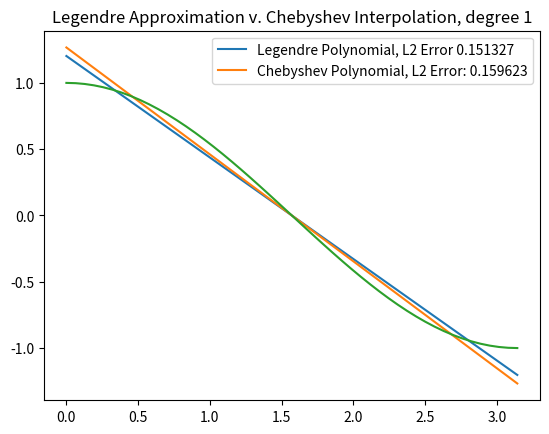
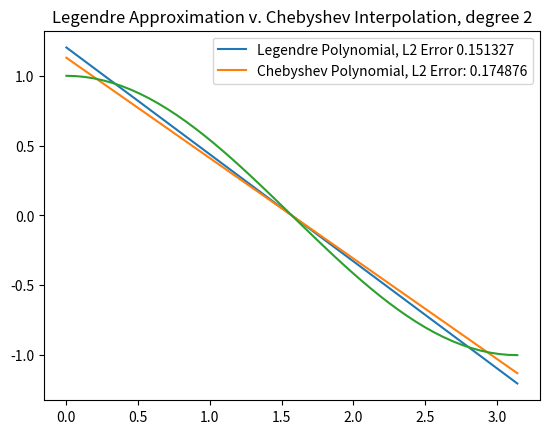
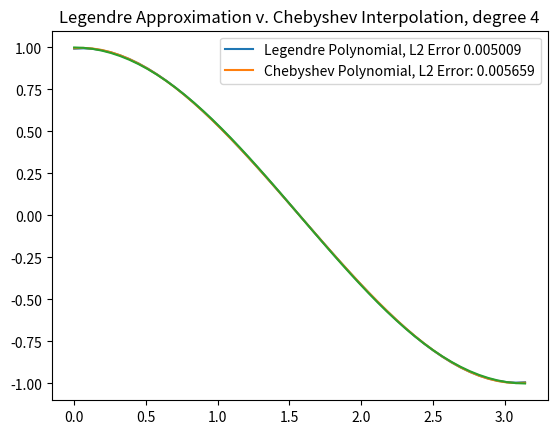
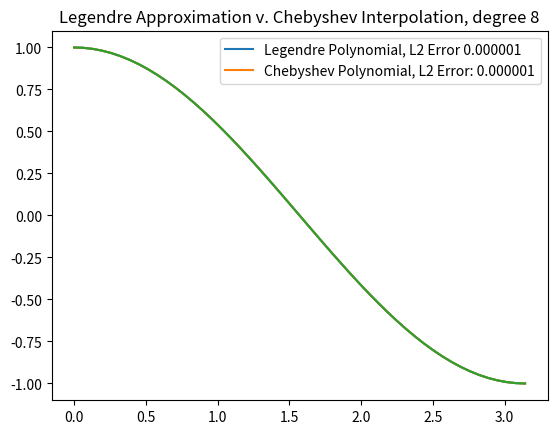
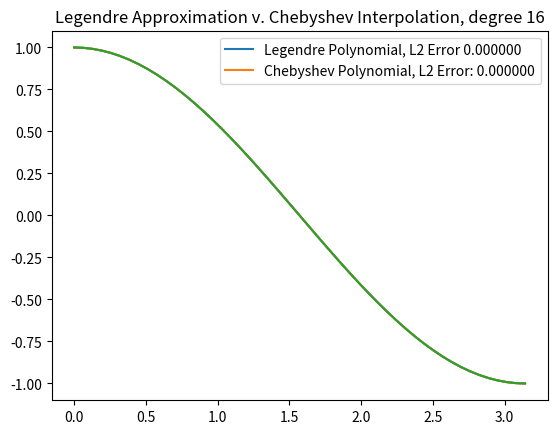

These figures' Python source, in order:
from numpy.polynomial import legendre, chebyshev
from scipy.integrate import quad 
import numpy as np
import matplotlib.pyplot as plt 


def main():
    domain = np.linspace(0, np.pi)
    y = np.cos(domain)
    ns = [1, 2, 4, 8, 16]
    for n in ns:
        coef = legendre.legfit(domain, y, n)
        L = legendre.Legendre(coef)
        C = chebyshev.Chebyshev.interpolate(np.cos, n, [0, np.pi])
        L_y = L(domain)
        C_y = C(domain)
        integrandL = lambda t: np.abs(L(t) - np.cos(t))**2
        integrandC = lambda t: np.abs(C(t) - np.cos(t))**2
        L2_L = np.sqrt(quad(integrandL, 0, np.pi))
        L2_C = np.sqrt(quad(integrandC, 0, np.pi))
        plt.title(f"Legendre Approximation v. Chebyshev Interpolation, degree {n}")
        plt.plot(domain, L_y, label = f"Legendre Polynomial, L2 Error {L2_L[0]:.6f}")
        plt.plot(domain, C_y, label= f"Chebyshev Polynomial, L2 Error: {L2_C[0]:.6f}")
        plt.plot(domain, y)
        plt.legend()
        plt.savefig(f"polynomials{n}")
        plt.close()

        

if __name__ == "__main__":
    main()
